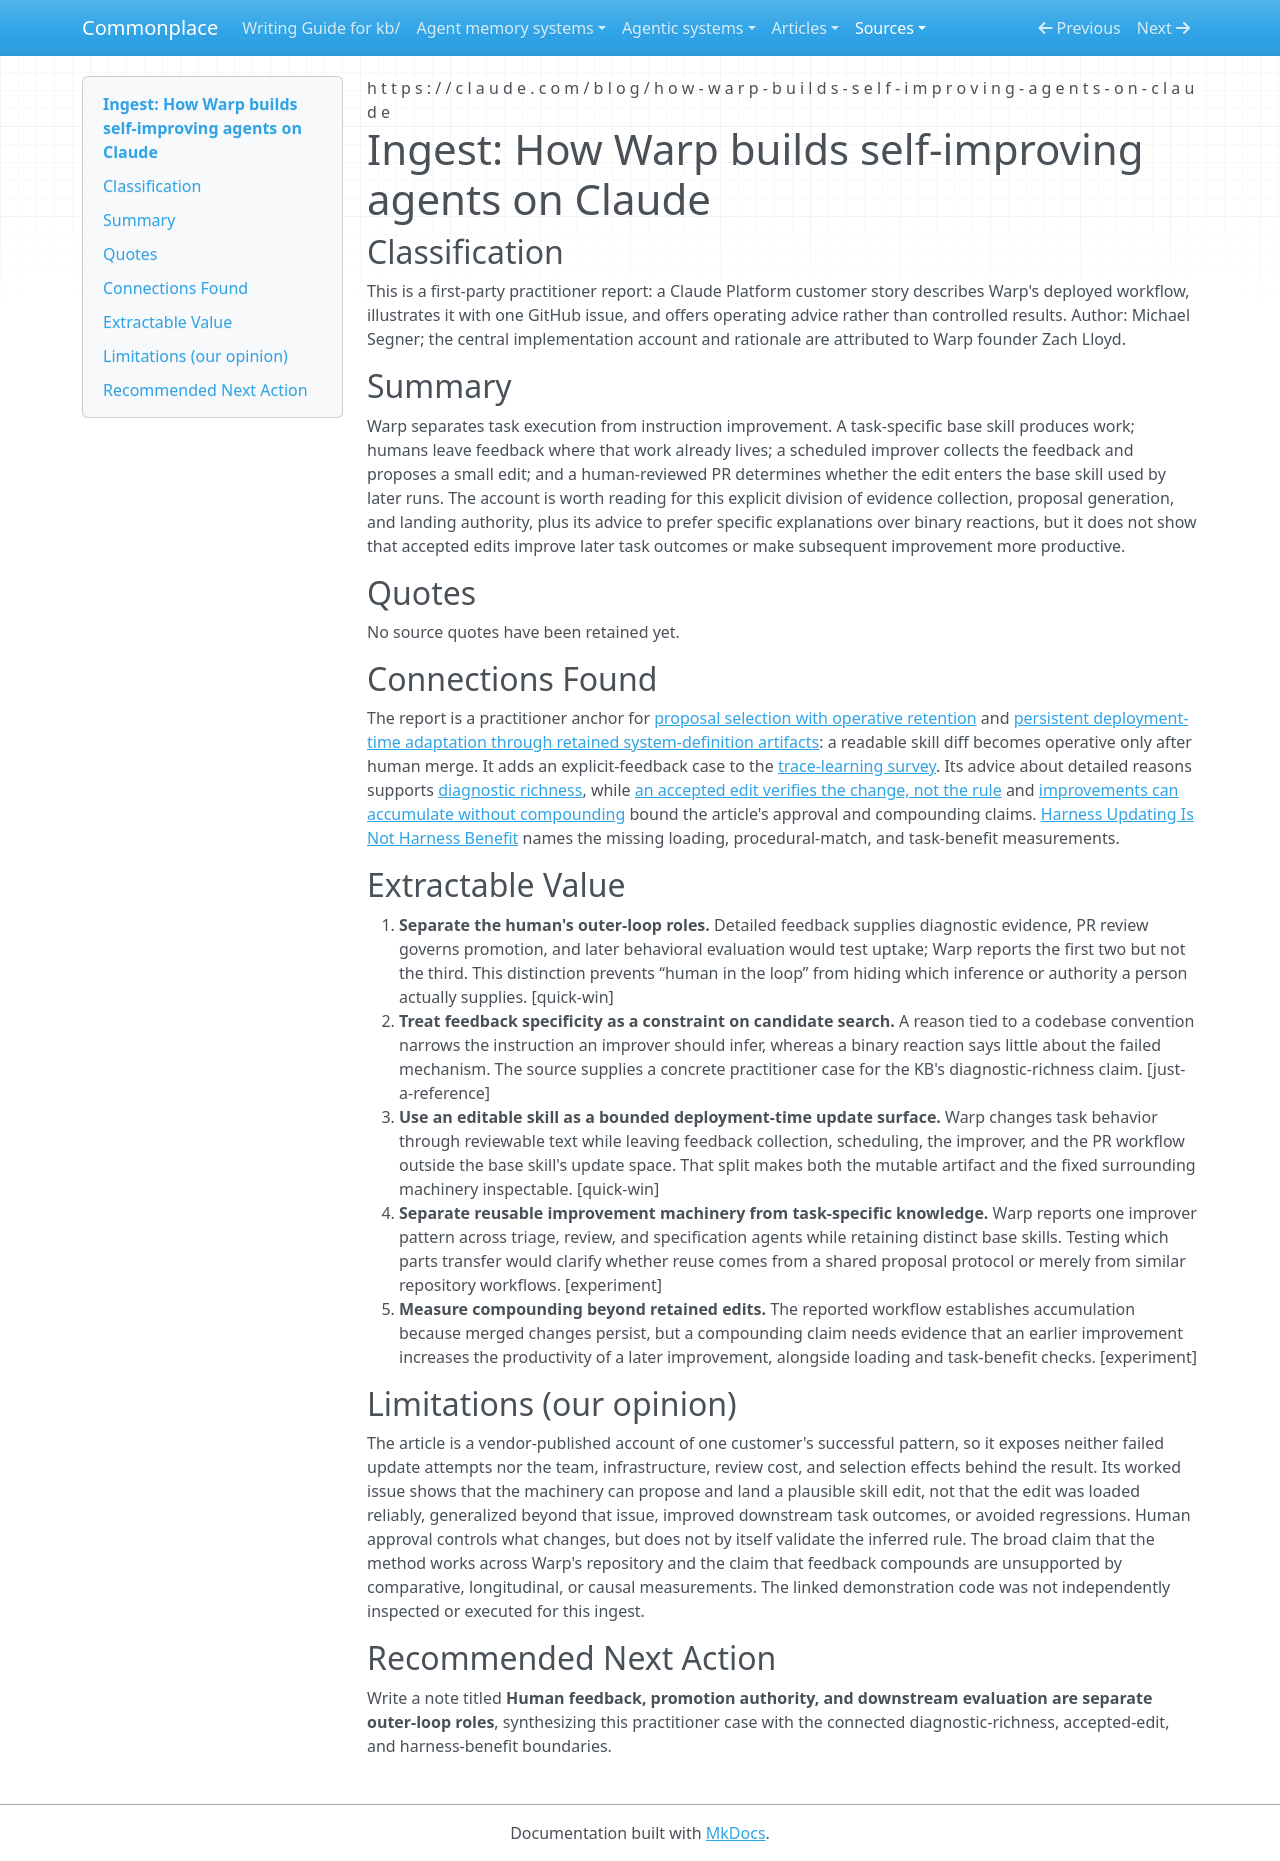

repository: zby/commonplace · page: sources/how-warp-builds-self-improving-agents-on-claude.ingest/index.html · generator: mkdocs

---
description: "Warp's human-feedback loop uses a scheduled improver and mandatory review to update file-based agent skills, but offers no downstream outcome evaluation."
source: https://claude.com/blog/how-warp-builds-self-improving-agents-on-claude
captured: "2026-08-28"
capture: trafilatura
capture_scope: full-source
genre: practitioner-report
snapshot_sha256: 6339cdd0117d692b1abf482befcbad51d8c188885af556443ca0cb562395a300
ingested: "2026-08-28"
type: types/ingest-report.md
domains: [agent-learning, human-feedback, instruction-update]
---

# Ingest: How Warp builds self-improving agents on Claude

## Classification

This is a first-party practitioner report: a Claude Platform customer story describes Warp's deployed workflow, illustrates it with one GitHub issue, and offers operating advice rather than controlled results. Author: Michael Segner; the central implementation account and rationale are attributed to Warp founder Zach Lloyd.

## Summary

Warp separates task execution from instruction improvement. A task-specific base skill produces work; humans leave feedback where that work already lives; a scheduled improver collects the feedback and proposes a small edit; and a human-reviewed PR determines whether the edit enters the base skill used by later runs. The account is worth reading for this explicit division of evidence collection, proposal generation, and landing authority, plus its advice to prefer specific explanations over binary reactions, but it does not show that accepted edits improve later task outcomes or make subsequent improvement more productive.

## Quotes

No source quotes have been retained yet.

## Connections Found

The report is a practitioner anchor for [proposal selection with operative retention](../theory/a-proposal-selection-loop-requires-search-evaluation-and-retention.md) and [persistent deployment-time adaptation through retained system-definition artifacts](../theory/deployed-systems-can-learn-from-feedback-with-fixed-model-weights.md): a readable skill diff becomes operative only after human merge. It adds an explicit-feedback case to the [trace-learning survey](../agent-memory-systems/trace-learning-techniques-in-related-systems.md). Its advice about detailed reasons supports [diagnostic richness](../theory/diagnostic-richness-constrains-outer-loop-learning-quality.md), while [an accepted edit verifies the change, not the rule](../theory/an-accepted-edit-verifies-the-change-not-the-rule.md) and [improvements can accumulate without compounding](../theory/improvements-can-accumulate-without-compounding.md) bound the article's approval and compounding claims. [Harness Updating Is Not Harness Benefit](harness-updating-is-not-harness-benefit.ingest.md) names the missing loading, procedural-match, and task-benefit measurements.

## Extractable Value

1. **Separate the human's outer-loop roles.** Detailed feedback supplies diagnostic evidence, PR review governs promotion, and later behavioral evaluation would test uptake; Warp reports the first two but not the third. This distinction prevents “human in the loop” from hiding which inference or authority a person actually supplies. [quick-win]
2. **Treat feedback specificity as a constraint on candidate search.** A reason tied to a codebase convention narrows the instruction an improver should infer, whereas a binary reaction says little about the failed mechanism. The source supplies a concrete practitioner case for the KB's diagnostic-richness claim. [just-a-reference]
3. **Use an editable skill as a bounded deployment-time update surface.** Warp changes task behavior through reviewable text while leaving feedback collection, scheduling, the improver, and the PR workflow outside the base skill's update space. That split makes both the mutable artifact and the fixed surrounding machinery inspectable. [quick-win]
4. **Separate reusable improvement machinery from task-specific knowledge.** Warp reports one improver pattern across triage, review, and specification agents while retaining distinct base skills. Testing which parts transfer would clarify whether reuse comes from a shared proposal protocol or merely from similar repository workflows. [experiment]
5. **Measure compounding beyond retained edits.** The reported workflow establishes accumulation because merged changes persist, but a compounding claim needs evidence that an earlier improvement increases the productivity of a later improvement, alongside loading and task-benefit checks. [experiment]

## Limitations (our opinion)

The article is a vendor-published account of one customer's successful pattern, so it exposes neither failed update attempts nor the team, infrastructure, review cost, and selection effects behind the result. Its worked issue shows that the machinery can propose and land a plausible skill edit, not that the edit was loaded reliably, generalized beyond that issue, improved downstream task outcomes, or avoided regressions. Human approval controls what changes, but does not by itself validate the inferred rule. The broad claim that the method works across Warp's repository and the claim that feedback compounds are unsupported by comparative, longitudinal, or causal measurements. The linked demonstration code was not independently inspected or executed for this ingest.

## Recommended Next Action

Write a note titled **Human feedback, promotion authority, and downstream evaluation are separate outer-loop roles**, synthesizing this practitioner case with the connected diagnostic-richness, accepted-edit, and harness-benefit boundaries.
